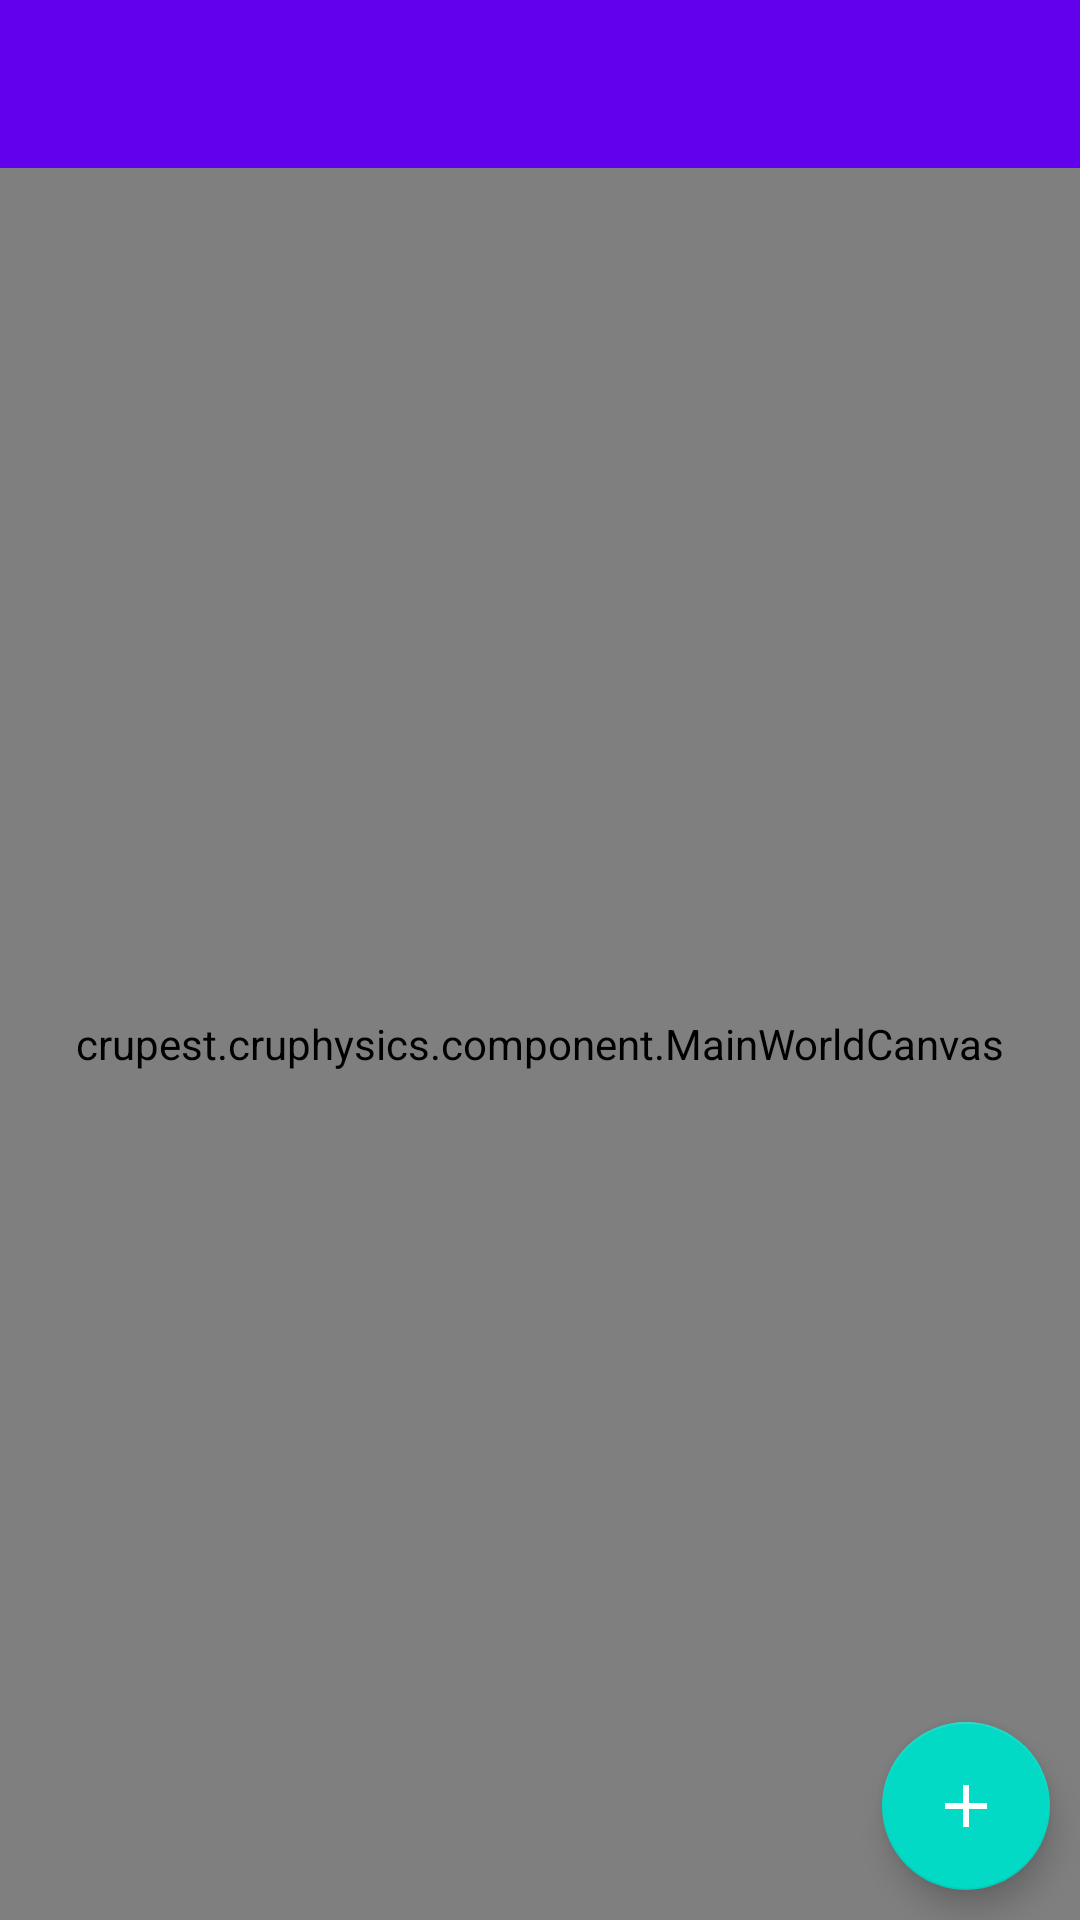

Produce the Android XML layout that renders to this screen, including the resource entries it uses.
<!-- AndroidManifest.xml: activity theme NoActionBarTheme -->
<!-- res/layout/activity_main.xml -->
<?xml version="1.0" encoding="utf-8"?>

<RelativeLayout xmlns:android="http://schemas.android.com/apk/res/android"
    xmlns:app="http://schemas.android.com/apk/res-auto"
    xmlns:tools="http://schemas.android.com/tools"
    android:layout_width="match_parent"
    android:layout_height="match_parent"
    tools:context=".MainActivity">

    <android.support.v7.widget.Toolbar
        android:id="@+id/tool_bar"
        android:layout_width="match_parent"
        android:layout_height="wrap_content"
        android:background="?attr/colorPrimary"
        app:titleTextColor="#FFFFFFFF"
        android:theme="@style/ToolBarStyle">

    </android.support.v7.widget.Toolbar>

    <example.cruphysics.component.MainWorldCanvas
        android:id="@+id/world_canvas"
        android:layout_width="match_parent"
        android:layout_height="match_parent"
        android:layout_below="@+id/tool_bar" />


    <android.support.design.widget.FloatingActionButton
        android:id="@+id/add_floating_button"
        android:layout_width="wrap_content"
        android:layout_height="wrap_content"
        android:layout_alignParentBottom="true"
        android:layout_alignParentEnd="true"
        android:layout_margin="10dp"
        app:srcCompat="@drawable/ic_add_white_24dp" />

</RelativeLayout>
<!-- resources referenced by this layout -->
<resources>
  <!-- drawable ic_add_white_24dp (drawable) -->
  <vector xmlns:android="http://schemas.android.com/apk/res/android"
      android:width="24dp"
      android:height="24dp"
      android:viewportHeight="24.0"
      android:viewportWidth="24.0">
      <path
          android:fillColor="#ffffffff"
          android:pathData="M19,13h-6v6h-2v-6H5v-2h6V5h2v6h6v2z" />
  </vector>
  <style name="ToolBarStyle">
          <item name="android:textColorSecondary">#FFFFFFFF</item>
      </style>
  <style name="NoActionBarTheme" parent="Theme.AppCompat.Light.NoActionBar">
          <item name="colorPrimary">@color/colorPrimary</item>
          <item name="colorPrimaryDark">@color/colorPrimaryDark</item>
          <item name="colorAccent">@color/colorAccent</item>
      </style>
  <!-- not gathered from this repository: default colours our renderer supplied (Android Studio template values) -->
  <color name="colorPrimary">#FF6200EE</color>
  <color name="colorPrimaryDark">#FF3700B3</color>
  <color name="colorAccent">#FF03DAC5</color>
</resources>
